Photos from the image-classification dataset "Dataset-Final" in the GitHub repository anw-hilmi/anwarul-hilmi. Its 5 classes are: cat, dog, elephant, horse, lion.

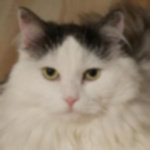
Label: cat

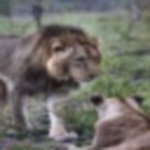
Label: lion

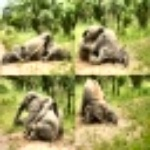
Label: elephant

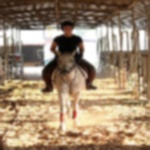
Label: horse

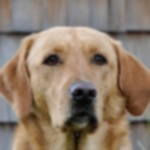
Label: dog

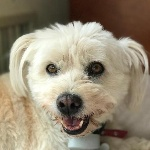
Label: dog
